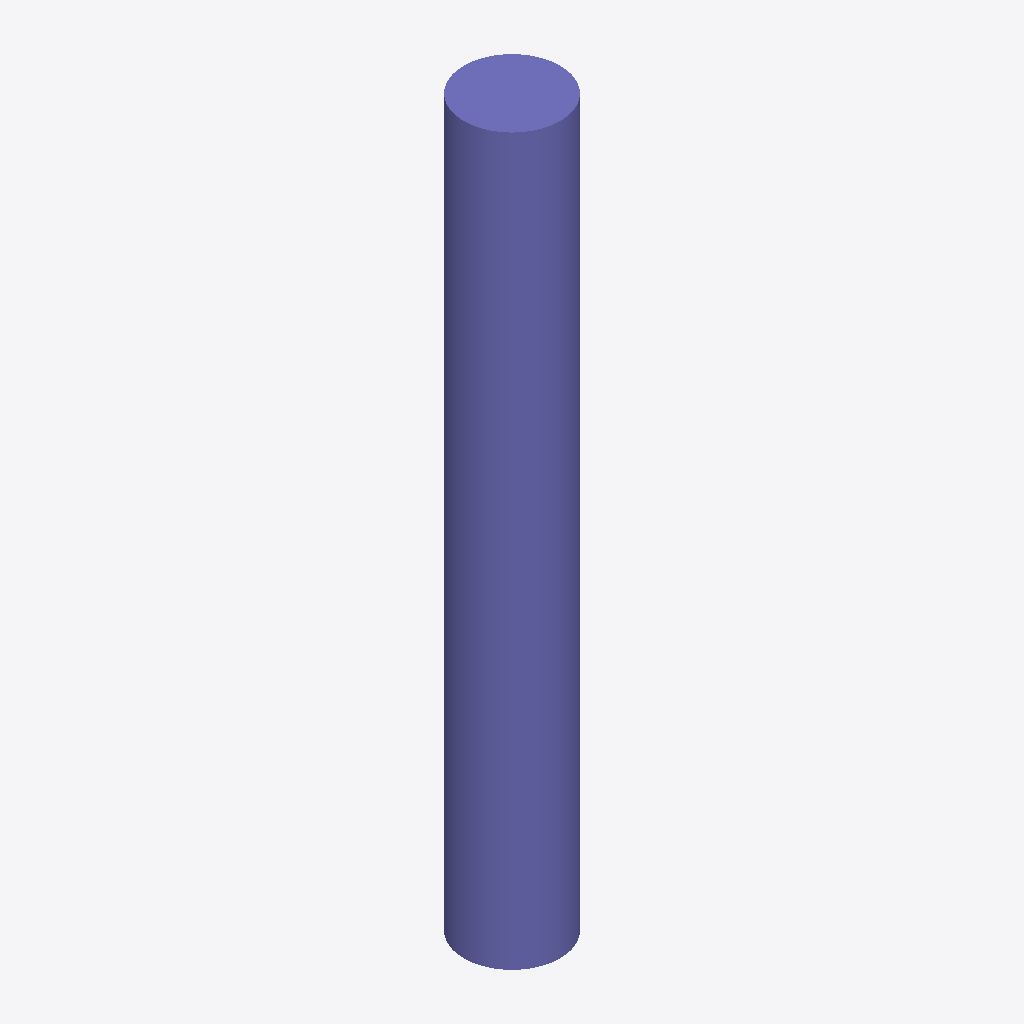
Isometric view of an IFC building model (IFC-SPF (STEP), schema IFC2X3, length unit metre), seen from the south-west, elements coloured by IFC class: 1 column (violet).
Extent 450.0 m × 450.0 m × 3400.0 m (x, y, z). Storeys (1): Default Building Storey at 0.00 m. Elements (1): 1 IfcColumn.

HEADER;
FILE_DESCRIPTION(('ViewDefinition [CoordinationView]'),'2;1');
FILE_NAME('/Users/macbook/Desktop/BIM/data/rst_advanced/IfcColumn179.ifc','2018-08-31T00:14:21-0400',('Unknown Author','info@ifctoolsproject.com'),('Unknown Organization'),'IFC Tools Project - IFC2x3 Java Toolbox','IFC2x3 Java Toolbox 2.0','Unknown Authorizer');
FILE_SCHEMA(('IFC2X3'));
ENDSEC;
DATA;
#51=IFCPROJECT('2Empxdxuz8qx30KU_WVZt4',#43,'Default Project','Description of Default Project',$,$,$,(#46),#50);
#53=IFCBUILDING('3zqT_EXcTFmBMfIB7yeWgK',#43,'Default Building','Description',$,#52,$,$,.ELEMENT.,$,$,$);
#54=IFCBUILDINGSTOREY('0xNxHtA5z3qARWA$O1kP1x',#43,'Default Building Storey','Description',$,#52,$,$,.ELEMENT.,$);
#1=IFCCOLUMN('2UD3D7uxP8kecbbBCRtzCg',#2,'M_Concrete-Round-Column:450mm:151980',$,'450mm',#3,#4,'151980');
ENDSEC;
